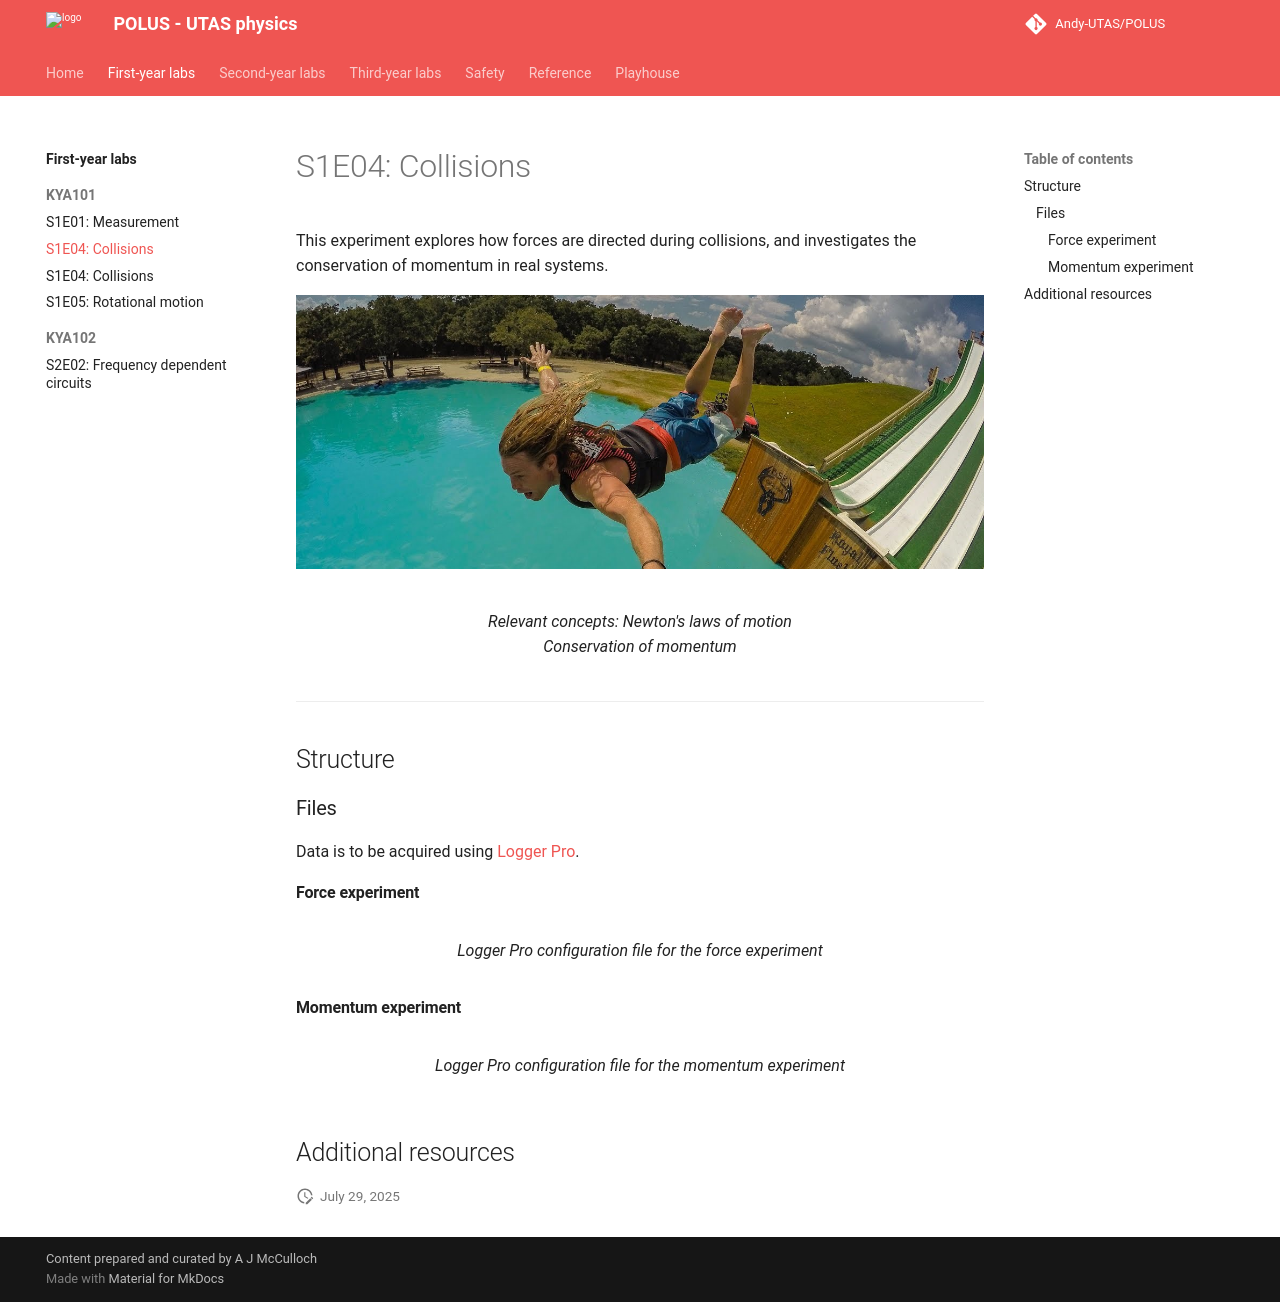

repository: Andy-UTAS/POLUS · page: fyl/KYA101/s1e02/index.html · generator: mkdocs

# S1E04: Collisions

This experiment explores how forces are directed during collisions, and investigates the conservation of momentum in real systems.

![](s1e02/header.jpg)

<figure markdown>
<i class="fas fa-microscope fa-5x"></i>
<figcaption>Relevant concepts:
    Newton's laws of motion <br>
    Conservation of momentum
</figcaption>
</figure>

---

## Structure

### Files

Data is to be acquired using [Logger Pro](../../reference/software/#logger-pro).

#### Force experiment

<figure markdown>
<a href = 'S1E04a.cmbl'> <i class="fas fa-code fa-3x"></i> </a>
<figcaption>Logger Pro configuration file for the force experiment
</figcaption>
</figure>

#### Momentum experiment

<figure markdown>
<a href = 'S1E04b.cmbl'> <i class="fas fa-code fa-3x"></i> </a>
<figcaption>Logger Pro configuration file for the momentum experiment
</figcaption>
</figure>

## Additional resources

--8<-- "includes/abbreviations.md"
